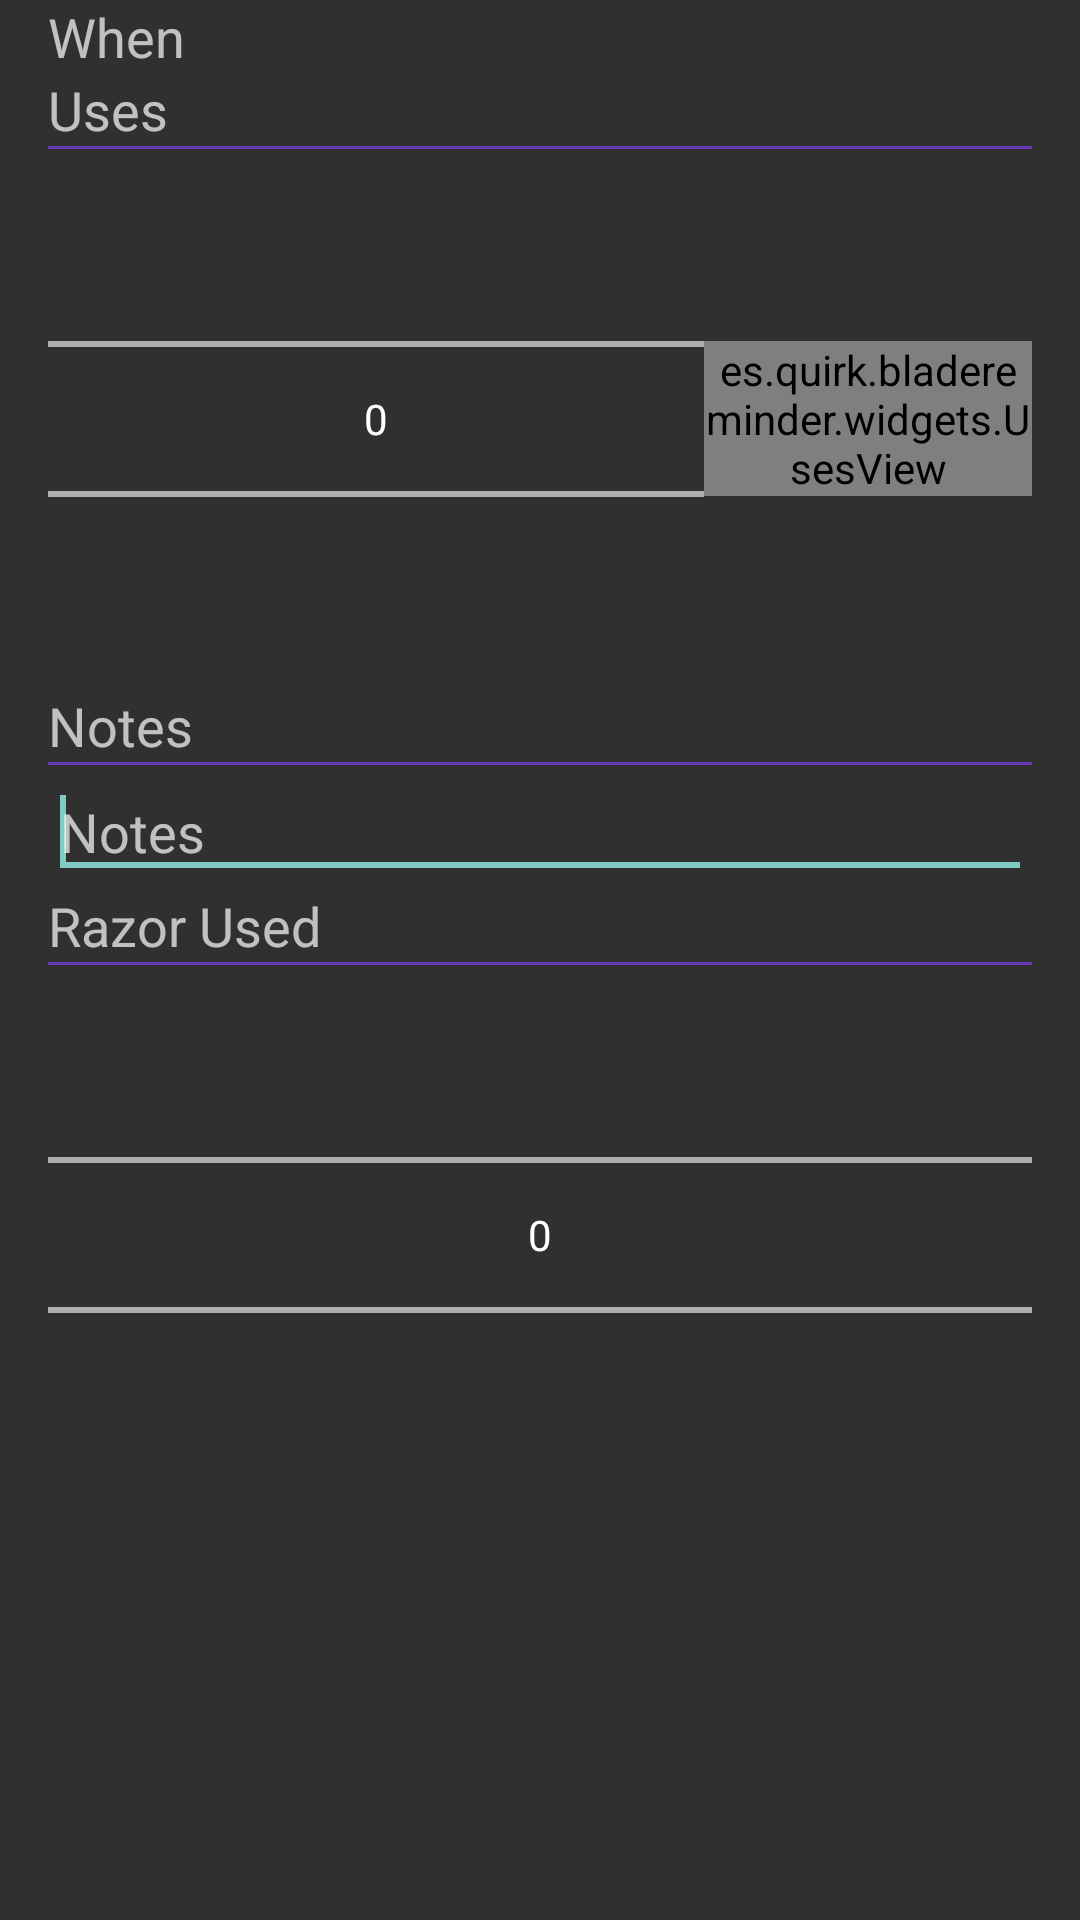

The Android layout XML behind this screen, and the referenced resources:
<!-- AndroidManifest.xml: application theme AppTheme -->
<!-- res/layout/modify_shave_view.xml -->
<?xml version="1.0" encoding="utf-8"?>
<LinearLayout xmlns:android="http://schemas.android.com/apk/res/android"
    android:layout_width="match_parent"
    android:layout_height="wrap_content"
    android:orientation="vertical" >
    <include layout="@layout/toolbar"/>
    <FrameLayout
        android:layout_width="match_parent"
        android:layout_height="match_parent">
    <LinearLayout
        android:layout_width="match_parent"
        android:layout_height="wrap_content"
        android:paddingLeft="@dimen/activity_horizontal_margin"
        android:paddingRight="@dimen/activity_horizontal_margin"
        android:orientation="vertical" >

        <TextView
            android:id="@+id/dateLabel"
            android:layout_width="match_parent"
            android:layout_height="wrap_content"
            android:ems="10"
            android:hint="@string/dateLabel"
            android:textAppearance="?android:attr/textAppearanceMedium"
            />

        <TextView
            android:id="@+id/countLabelTextView"
            android:layout_width="wrap_content"
            android:layout_height="wrap_content"
            android:text="@string/countLabel"
            android:textAppearance="?android:attr/textAppearanceMedium" />

        <View
            android:layout_width="fill_parent"
            android:layout_height="1dip"
            android:background="?attr/colorPrimary" />

        <LinearLayout
            android:layout_width="match_parent"
            android:layout_height="wrap_content"
            android:orientation="horizontal" >
            <NumberPicker
                android:id="@+id/shaveUsageText"
                android:descendantFocusability="blocksDescendants"
                android:gravity="center"
                android:layout_weight="2"
                android:layout_width="0dp"
                android:layout_height="wrap_content" />
            <es.quirk.bladereminder.widgets.UsesView
                android:id="@+id/usesDisplay"
                android:gravity="center"
                android:layout_weight="1"
                android:layout_width="0dp"
                android:layout_height="wrap_content"
                android:layout_gravity="center_vertical"
                android:text="@string/_99"
                android:textAppearance="?android:attr/textAppearanceMedium" />
        </LinearLayout>

        <TextView
            android:id="@+id/notesLabelTextView"
            android:layout_width="wrap_content"
            android:layout_height="wrap_content"
            android:text="@string/notesLabel"
            android:textAppearance="?android:attr/textAppearanceMedium" />

        <View
            android:layout_width="fill_parent"
            android:layout_height="1dip"
            android:background="?attr/colorPrimary"
            />

        <EditText
            android:id="@+id/shaveCommentField"
            android:layout_width="match_parent"
            android:layout_height="wrap_content"
            android:ems="10"
            android:imeOptions="actionDone"
            android:lines="1"
            android:inputType="textCapSentences"
            android:hint="@string/notesLabel"
            >

            <requestFocus />
        </EditText>

        <TextView
            android:id="@+id/razorLabel"
            android:layout_width="match_parent"
            android:layout_height="wrap_content"
            android:hint="@string/razorLabel"
            android:textAppearance="?android:attr/textAppearanceMedium"
            />
        <View
            android:id="@+id/razorSepThing"
            android:layout_width="fill_parent"
            android:layout_height="1dip"
            android:background="?attr/colorPrimary"
            />
        <NumberPicker
            android:id="@+id/razorChoice"
            android:descendantFocusability="blocksDescendants"
            android:layout_width="match_parent"
            android:layout_height="wrap_content"
            />

    </LinearLayout>
        <View
            android:layout_width="match_parent"
            android:layout_height="5dp"
            android:background="@drawable/toolbar_drop_shadow" />
    </FrameLayout>
</LinearLayout>
<!-- res/layout/toolbar.xml (included above) -->
<android.support.v7.widget.Toolbar
    xmlns:android="http://schemas.android.com/apk/res/android"
    xmlns:tools="http://schemas.android.com/tools"
    xmlns:app="http://schemas.android.com/apk/res-auto"
    tools:ignore="Overdraw"
    android:id="@+id/tool_bar"
    android:layout_height="wrap_content"
    android:layout_width="match_parent"
    android:minHeight="?attr/actionBarSize"
    android:background="?attr/colorPrimary"
    app:theme="@style/ThemeOverlay.AppCompat.Dark.ActionBar"
    app:popupTheme="?attr/popupTheme"
    >

    <ProgressBar
        android:id="@+id/progressBar1"
        android:indeterminate="true"
        android:indeterminateOnly="true"
        android:visibility="gone"
        style="?android:attr/progressBarStyle"
        android:layout_width="wrap_content"
        android:layout_height="wrap_content" />
</android.support.v7.widget.Toolbar>
<!-- resources referenced by this layout -->
<resources>
  <dimen name="activity_horizontal_margin">16dp</dimen>
  <string translatable="false" name="_99">99</string>
  <string name="countLabel">Uses</string>
  <string name="dateLabel">When</string>
  <string name="notesLabel">Notes</string>
  <string name="razorLabel">Razor Used</string>
  <style name="AppTheme" parent="AppBaseTheme">
          
      </style>
  <style name="AppBaseTheme" parent="@style/Theme.AppCompat.Light.NoActionBar">
          <item name="colorPrimary">@color/deep_purple_500</item>
          <item name="colorPrimaryDark">@color/deep_purple_900</item>
          <item name="colorAccent">@color/deep_purple_300</item>
          <item name="actionModeBackground">@color/deep_purple_900</item>
          <item name="windowActionModeOverlay">true</item>
          <item name="popupTheme">@style/ThemeOverlay.AppCompat.Light</item>
          <item name="preferenceTheme">@style/PreferenceThemeOverlay</item>
      </style>
  <color name="deep_purple_500">#673AB7</color>
  <color name="deep_purple_900">#311B92</color>
  <color name="deep_purple_300">#9575CD</color>
</resources>
